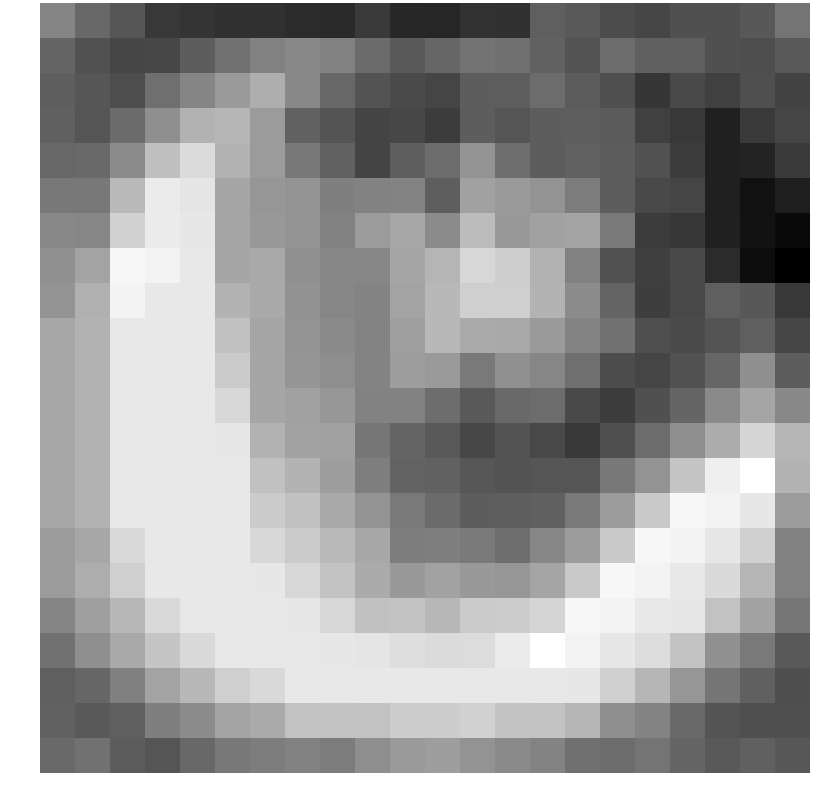

Data behind this chart, as committed beside it:
-0.046320, -0.809994, -1.257056, -2.010482, -2.130991, -2.217120, -2.235619, -2.362090, -2.413041, -1.982564, -2.481985, -2.509613, -2.191854, -2.254498, -1.023305, -1.154308, -1.520448, -1.684897, -1.428070, -1.423835, -1.221093, -0.503683
-0.8912, -1.377, -1.679, -1.654, -1.095, -0.5805, -0.1641, 0.02261, -0.1534, -0.7248, -1.164, -0.8524, -0.5039, -0.6008, -0.9858, -1.347, -0.6789, -1.019, -1.033, -1.431, -1.462, -1.159
-1.051, -1.259, -1.512, -0.6115, -0.06255, 0.4847, 1.018, 0.03464, -0.8193, -1.344, -1.558, -1.72, -1.08, -1.056, -0.6961, -1.122, -1.443, -2.102, -1.605, -1.841, -1.449, -1.767
-1.019, -1.285, -0.7138, 0.2025, 1.115, 1.219, 0.5276, -0.9803, -1.314, -1.723, -1.649, -1.945, -1.08, -1.296, -1.08, -1.052, -1.15, -1.825, -2.033, -2.638, -1.998, -1.682
-0.8264, -0.7674, 0.1213, 1.483, 2.181, 1.171, 0.5286, -0.3912, -0.977, -1.744, -1.049, -0.6996, 0.3072, -0.6352, -1.08, -0.9546, -1.113, -1.36, -1.92, -2.671, -2.598, -1.997
-0.3879, -0.3939, 1.295, 2.597, 2.429, 0.798, 0.3976, 0.342, -0.2087, -0.1215, -0.1026, -1.05, 0.6715, 0.5031, 0.3072, -0.283, -1.077, -1.569, -1.709, -2.648, -3.066, -2.707
0.03257, -0.02993, 1.917, 2.616, 2.49, 0.7812, 0.4429, 0.3004, -0.1518, 0.515, 0.8241, 0.1136, 1.383, 0.462, 0.6715, 0.7534, -0.3734, -1.914, -2.078, -2.667, -3.037, -3.226
0.2305, 0.7184, 2.906, 2.831, 2.502, 0.8161, 0.8876, 0.2313, -0.006623, -0.0114, 0.7915, 1.194, 2.074, 1.837, 1.102, -0.151, -1.382, -1.859, -1.594, -2.374, -3.182, -3.508
0.3404, 1.066, 2.831, 2.502, 2.502, 1.158, 0.8785, 0.2892, -0.02507, -0.1076, 0.7279, 1.262, 1.859, 1.867, 1.168, 0.1302, -0.8967, -1.884, -1.643, -1.027, -1.21, -2.035
0.8424, 1.104, 2.502, 2.502, 2.502, 1.51, 0.7877, 0.3275, 0.07437, -0.07723, 0.6229, 1.275, 0.8991, 0.8729, 0.4828, -0.1046, -0.5752, -1.458, -1.546, -1.319, -1.037, -1.683
0.8424, 1.104, 2.502, 2.502, 2.502, 1.764, 0.8114, 0.37, 0.1729, -0.06947, 0.5824, 0.4882, -0.3298, 0.2285, -0.03028, -0.6213, -1.52, -1.716, -1.383, -0.8562, 0.1997, -1.093
0.8424, 1.104, 2.502, 2.502, 2.502, 2.1, 0.8019, 0.671, 0.4035, -0.1246, -0.12, -0.6639, -1.18, -0.7378, -0.6893, -1.592, -1.928, -1.426, -0.8769, 0.07837, 0.7661, 0.01527
0.8424, 1.104, 2.502, 2.502, 2.502, 2.49, 1.127, 0.7109, 0.6803, -0.436, -0.8781, -1.188, -1.666, -1.346, -1.629, -2.023, -1.44, -0.7084, 0.1767, 0.954, 2.014, 1.216
0.8424, 1.104, 2.502, 2.502, 2.502, 2.502, 1.51, 1.133, 0.5955, -0.2358, -0.9391, -0.9732, -1.233, -1.343, -1.306, -1.283, -0.3882, 0.3285, 1.608, 2.694, 3.122, 1.141
0.8424, 1.104, 2.502, 2.502, 2.502, 2.502, 1.764, 1.509, 0.889, 0.321, -0.3703, -0.7334, -1.099, -1.049, -1.002, -0.3443, 0.5439, 1.705, 2.906, 2.831, 2.499, 0.535
0.5227, 0.8354, 2.131, 2.502, 2.502, 2.502, 2.1, 1.75, 1.293, 0.8235, -0.2505, -0.1947, -0.3626, -0.6455, -0.002811, 0.5439, 1.705, 2.906, 2.831, 2.499, 1.88, -0.1195
0.5156, 0.9949, 1.863, 2.502, 2.502, 2.502, 2.49, 2.069, 1.579, 0.9394, 0.4801, 0.7, 0.458, 0.3939, 0.7661, 1.705, 2.906, 2.831, 2.502, 2.157, 1.199, -0.1525
-0.05864, 0.6179, 1.253, 2.131, 2.502, 2.502, 2.502, 2.49, 2.069, 1.512, 1.557, 1.25, 1.753, 1.807, 2.014, 2.906, 2.831, 2.502, 2.499, 1.527, 0.6989, -0.4025
-0.5391, 0.2051, 0.8708, 1.595, 2.131, 2.502, 2.502, 2.502, 2.49, 2.446, 2.243, 2.189, 2.193, 2.581, 3.122, 2.831, 2.499, 2.221, 1.554, 0.2615, -0.3526, -1.164
-1.036, -0.8488, -0.1855, 0.7359, 1.275, 1.862, 2.131, 2.502, 2.502, 2.502, 2.502, 2.502, 2.502, 2.502, 2.502, 2.499, 1.88, 1.225, 0.4025, -0.4731, -1.011, -1.465
-0.9847, -1.161, -1.034, -0.21, 0.1257, 0.7515, 0.9179, 1.538, 1.581, 1.528, 1.82, 1.826, 1.91, 1.581, 1.524, 1.197, 0.1961, -0.1057, -0.7452, -1.324, -1.451, -1.439
-0.7584, -0.5628, -1.111, -1.29, -0.7932, -0.3784, -0.2502, -0.1433, -0.2946, 0.1909, 0.4984, 0.6069, 0.3366, 0.06881, -0.1009, -0.604, -0.6968, -0.4824, -0.8842, -1.159, -0.999, -1.226
